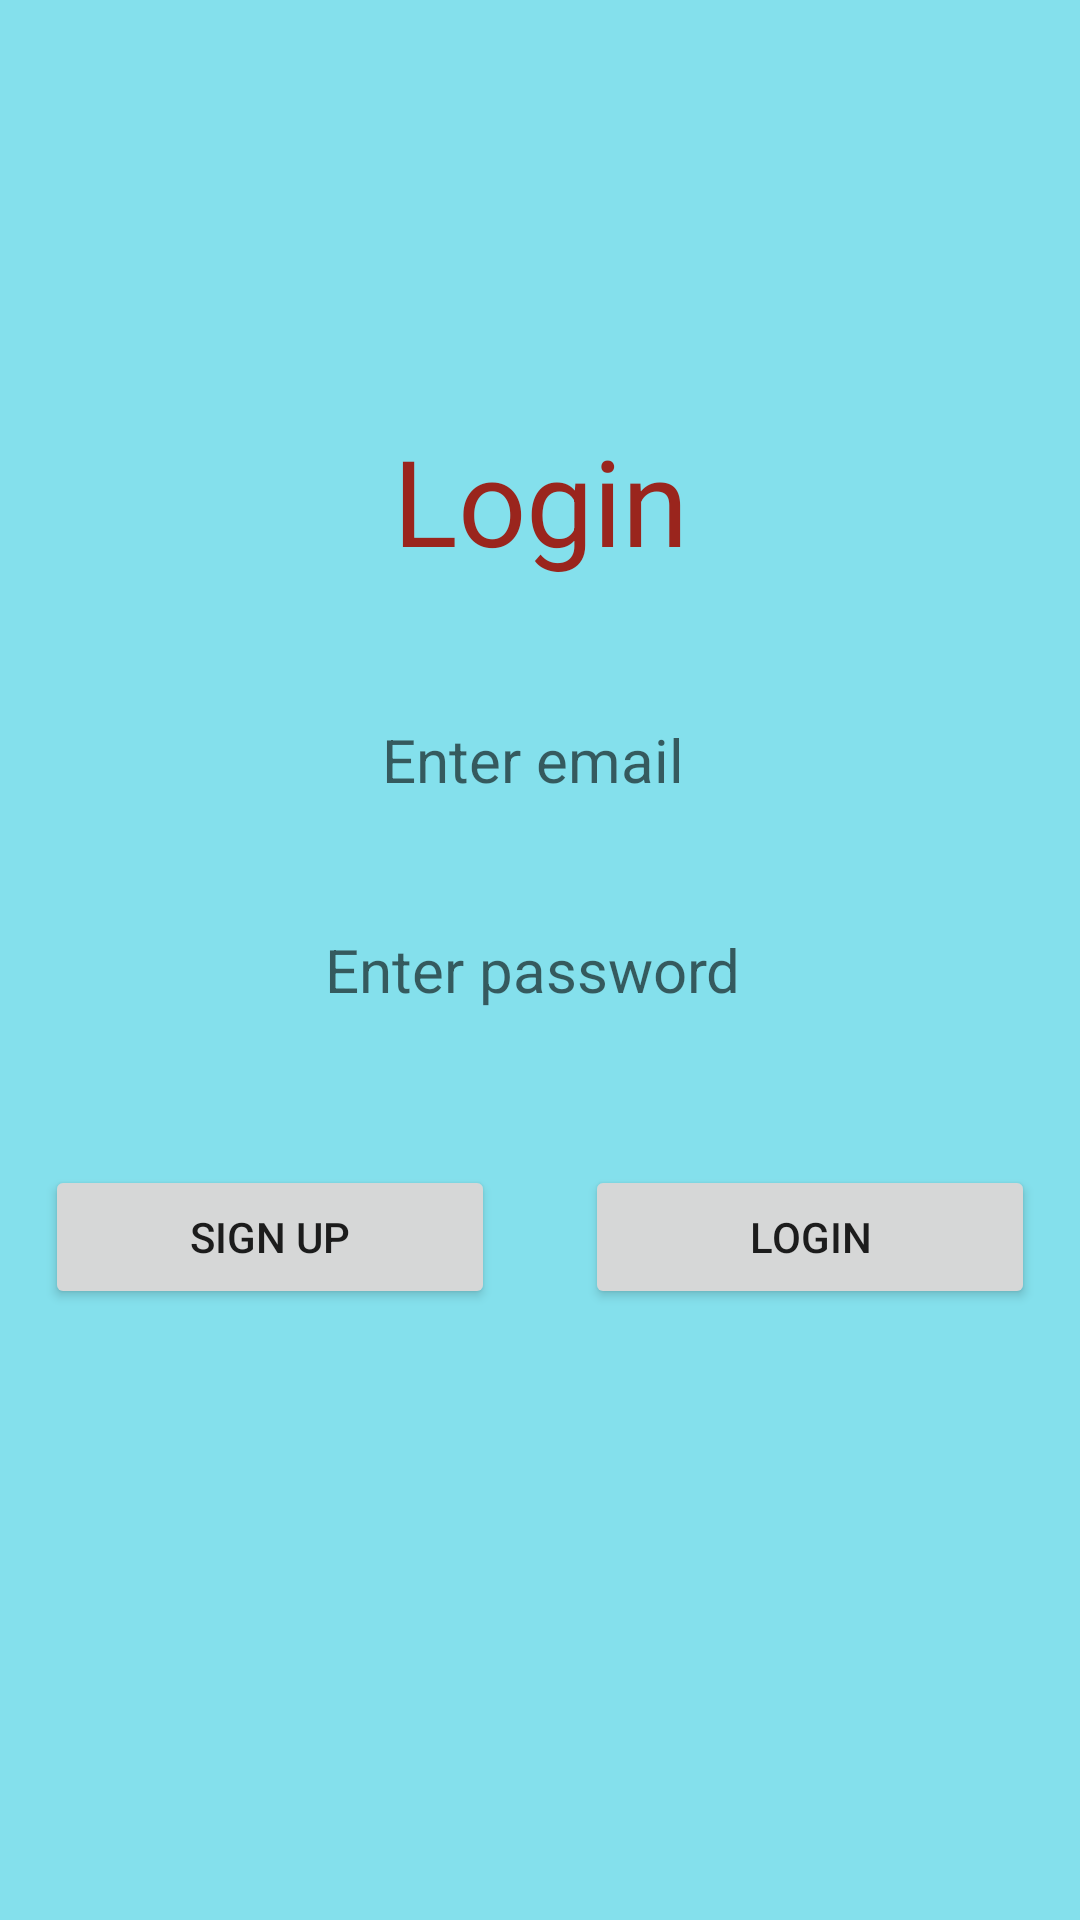

Here is an Android app screen rendered from its layout file. Give the layout XML and the strings, colors and styles it references.
<!-- AndroidManifest.xml: application theme Theme.Login_Registratioin_Validation -->
<!-- res/layout/activity_login.xml -->
<?xml version="1.0" encoding="utf-8"?>
<LinearLayout xmlns:android="http://schemas.android.com/apk/res/android"
    xmlns:app="http://schemas.android.com/apk/res-auto"
    xmlns:tools="http://schemas.android.com/tools"
    android:layout_width="match_parent"
    android:orientation="vertical"
    android:background="#84E0EC"
    android:layout_height="match_parent"
    tools:context=".Login">


    <TextView
        android:layout_width="match_parent"
        android:layout_height="wrap_content"
        android:text="Login"
        android:textSize="40sp"
        android:layout_marginTop="140dp"
        android:gravity="center"
        android:textColor="#9A251D"/>

    <EditText
        android:layout_width="match_parent"
        android:layout_height="40dp"
        android:id="@+id/t1"
        android:layout_marginTop="40dp"
        android:textSize="20sp"
        android:background="@drawable/edit_box"
        android:hint="Enter email "
        android:layout_marginLeft="20dp"
        android:layout_marginRight="20dp"
        android:gravity="center"
        tools:ignore="MissingConstraints" />

    <EditText
        android:layout_width="match_parent"
        android:layout_height="40dp"
        android:layout_marginLeft="20dp"
        android:layout_marginRight="20dp"
        android:id="@+id/t2"
        android:textSize="20sp"
        android:background="@drawable/edit_box"
        android:hint="Enter password "
        android:gravity="center"
        android:layout_marginTop="30dp"
        tools:ignore="MissingConstraints" />




    <LinearLayout
        android:layout_width="match_parent"
        android:layout_marginTop="30dp"
        android:layout_height="wrap_content">

        <Button
            android:id="@+id/signup"
            android:layout_width="wrap_content"
            android:layout_height="wrap_content"
            android:layout_gravity="center"
            android:layout_marginTop="30dp"
            android:layout_margin="15dp"
            android:layout_weight="1"
            android:text="Sign up" />

        <Button
            android:id="@+id/submit"
            android:layout_width="wrap_content"
            android:layout_height="wrap_content"
            android:layout_gravity="center"
            android:layout_weight="1"
            android:layout_marginTop="30dp"
            android:layout_margin="15dp"
            android:text="Login" />






    </LinearLayout>


</LinearLayout>
<!-- resources referenced by this layout -->
<resources>
  <style name="Theme.Login_Registratioin_Validation" parent="Theme.MaterialComponents.DayNight.DarkActionBar">
          
          <item name="colorPrimary">@color/purple_500</item>
          <item name="colorPrimaryVariant">@color/purple_700</item>
          <item name="colorOnPrimary">@color/white</item>
          
          <item name="colorSecondary">@color/teal_200</item>
          <item name="colorSecondaryVariant">@color/teal_700</item>
          <item name="colorOnSecondary">@color/black</item>
          
          <item name="android:statusBarColor" tools:targetApi="l">?attr/colorPrimaryVariant</item>
          
      </style>
  <!-- not gathered from this repository: default colours our renderer supplied (Android Studio template values) -->
  <color name="purple_500">#FF6200EE</color>
  <color name="purple_700">#FF3700B3</color>
  <color name="teal_200">#FF03DAC5</color>
  <color name="teal_700">#FF018786</color>
  <color name="black">#FF000000</color>
  <color name="white">#FFFFFFFF</color>
</resources>
